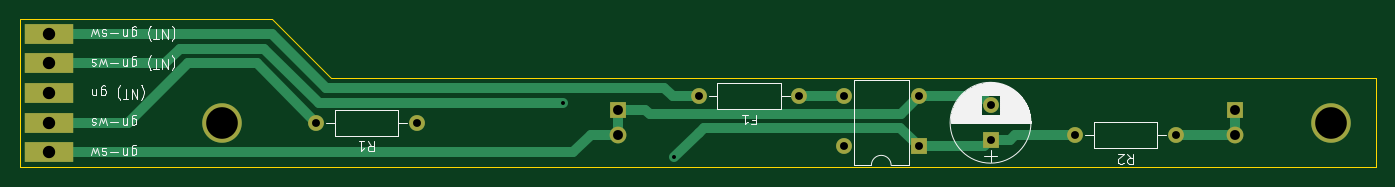
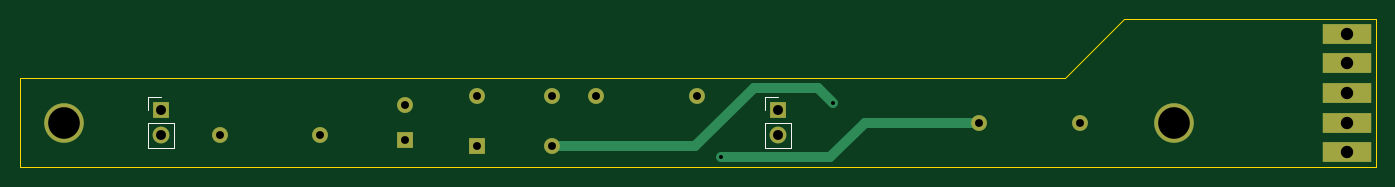
Circuit board: 11 layer files. Board 137.2 x 15.0 mm.
- bottom_copper: Skalen-Beleuchtung-B_Cu.gbl (2222 bytes)
- bottom_mask: Skalen-Beleuchtung-B_Mask.gbs (1337 bytes)
- paste: Skalen-Beleuchtung-B_Paste.gbp (505 bytes)
- bottom_silk: Skalen-Beleuchtung-B_SilkS.gbo (1964 bytes)
- outline: Skalen-Beleuchtung-Edge_Cuts.gm1 (837 bytes)
- top_copper: Skalen-Beleuchtung-F_Cu.gtl (3808 bytes)
- top_mask: Skalen-Beleuchtung-F_Mask.gts (1337 bytes)
- paste: Skalen-Beleuchtung-F_Paste.gtp (505 bytes)
- top_silk: Skalen-Beleuchtung-F_SilkS.gto (19666 bytes)
- drill: Skalen-Beleuchtung-NPTH.drl (311 bytes)
- drill: Skalen-Beleuchtung-PTH.drl (643 bytes)

=== bottom_copper: Skalen-Beleuchtung-B_Cu.gbl ===
G04 #@! TF.GenerationSoftware,KiCad,Pcbnew,(5.1.7)-1*
G04 #@! TF.CreationDate,2022-08-28T21:28:38+02:00*
G04 #@! TF.ProjectId,Skalen-Beleuchtung,536b616c-656e-42d4-9265-6c6575636874,rev?*
G04 #@! TF.SameCoordinates,Original*
G04 #@! TF.FileFunction,Copper,L2,Bot*
G04 #@! TF.FilePolarity,Positive*
%FSLAX46Y46*%
G04 Gerber Fmt 4.6, Leading zero omitted, Abs format (unit mm)*
G04 Created by KiCad (PCBNEW (5.1.7)-1) date 2022-08-28 21:28:38*
%MOMM*%
%LPD*%
G01*
G04 APERTURE LIST*
G04 #@! TA.AperFunction,ComponentPad*
%ADD10O,1.600000X1.600000*%
G04 #@! TD*
G04 #@! TA.AperFunction,ComponentPad*
%ADD11R,1.600000X1.600000*%
G04 #@! TD*
G04 #@! TA.AperFunction,ComponentPad*
%ADD12R,5.000000X2.000000*%
G04 #@! TD*
G04 #@! TA.AperFunction,ComponentPad*
%ADD13C,1.600000*%
G04 #@! TD*
G04 #@! TA.AperFunction,ComponentPad*
%ADD14R,1.700000X1.700000*%
G04 #@! TD*
G04 #@! TA.AperFunction,ComponentPad*
%ADD15O,1.700000X1.700000*%
G04 #@! TD*
G04 #@! TA.AperFunction,WasherPad*
%ADD16C,4.000000*%
G04 #@! TD*
G04 #@! TA.AperFunction,ViaPad*
%ADD17C,0.800000*%
G04 #@! TD*
G04 #@! TA.AperFunction,Conductor*
%ADD18C,1.000000*%
G04 #@! TD*
G04 APERTURE END LIST*
D10*
X159130000Y-56400000D03*
X166750000Y-51320000D03*
X159130000Y-51320000D03*
D11*
X166750000Y-56400000D03*
D12*
X78750000Y-45000000D03*
X78750000Y-54000000D03*
X78750000Y-57000000D03*
X78750000Y-48000000D03*
D11*
X174000000Y-55750000D03*
D13*
X174000000Y-52250000D03*
X154650000Y-51320000D03*
D10*
X144490000Y-51320000D03*
D13*
X192750000Y-55270000D03*
D10*
X182590000Y-55270000D03*
D13*
X115910000Y-54000000D03*
D10*
X105750000Y-54000000D03*
D12*
X78750000Y-51000000D03*
D14*
X136250000Y-52730000D03*
D15*
X136250000Y-55270000D03*
D14*
X198750000Y-52730000D03*
D15*
X198750000Y-55270000D03*
D16*
X96250000Y-54000000D03*
X208500000Y-54000000D03*
D17*
X142000000Y-57500000D03*
X130750000Y-52000000D03*
D18*
X127500000Y-54000000D02*
X131000000Y-57500000D01*
X131000000Y-57500000D02*
X142000000Y-57500000D01*
X115910000Y-54000000D02*
X127500000Y-54000000D01*
X138750000Y-50500000D02*
X132250000Y-50500000D01*
X132250000Y-50500000D02*
X130750000Y-52000000D01*
X144650000Y-56400000D02*
X138750000Y-50500000D01*
X159130000Y-56400000D02*
X144650000Y-56400000D01*
M02*

=== bottom_mask: Skalen-Beleuchtung-B_Mask.gbs ===
G04 #@! TF.GenerationSoftware,KiCad,Pcbnew,(5.1.7)-1*
G04 #@! TF.CreationDate,2022-08-28T21:28:38+02:00*
G04 #@! TF.ProjectId,Skalen-Beleuchtung,536b616c-656e-42d4-9265-6c6575636874,rev?*
G04 #@! TF.SameCoordinates,Original*
G04 #@! TF.FileFunction,Soldermask,Bot*
G04 #@! TF.FilePolarity,Negative*
%FSLAX46Y46*%
G04 Gerber Fmt 4.6, Leading zero omitted, Abs format (unit mm)*
G04 Created by KiCad (PCBNEW (5.1.7)-1) date 2022-08-28 21:28:38*
%MOMM*%
%LPD*%
G01*
G04 APERTURE LIST*
%ADD10O,1.600000X1.600000*%
%ADD11R,1.600000X1.600000*%
%ADD12R,5.000000X2.000000*%
%ADD13C,1.600000*%
%ADD14R,1.700000X1.700000*%
%ADD15O,1.700000X1.700000*%
%ADD16C,4.000000*%
G04 APERTURE END LIST*
D10*
X159130000Y-56400000D03*
X166750000Y-51320000D03*
X159130000Y-51320000D03*
D11*
X166750000Y-56400000D03*
D12*
X78750000Y-45000000D03*
X78750000Y-54000000D03*
X78750000Y-57000000D03*
X78750000Y-48000000D03*
D11*
X174000000Y-55750000D03*
D13*
X174000000Y-52250000D03*
X154650000Y-51320000D03*
D10*
X144490000Y-51320000D03*
D13*
X192750000Y-55270000D03*
D10*
X182590000Y-55270000D03*
D13*
X115910000Y-54000000D03*
D10*
X105750000Y-54000000D03*
D12*
X78750000Y-51000000D03*
D14*
X136250000Y-52730000D03*
D15*
X136250000Y-55270000D03*
D14*
X198750000Y-52730000D03*
D15*
X198750000Y-55270000D03*
D16*
X96250000Y-54000000D03*
X208500000Y-54000000D03*
M02*

=== paste: Skalen-Beleuchtung-B_Paste.gbp ===
G04 #@! TF.GenerationSoftware,KiCad,Pcbnew,(5.1.7)-1*
G04 #@! TF.CreationDate,2022-08-28T21:28:38+02:00*
G04 #@! TF.ProjectId,Skalen-Beleuchtung,536b616c-656e-42d4-9265-6c6575636874,rev?*
G04 #@! TF.SameCoordinates,Original*
G04 #@! TF.FileFunction,Paste,Bot*
G04 #@! TF.FilePolarity,Positive*
%FSLAX46Y46*%
G04 Gerber Fmt 4.6, Leading zero omitted, Abs format (unit mm)*
G04 Created by KiCad (PCBNEW (5.1.7)-1) date 2022-08-28 21:28:38*
%MOMM*%
%LPD*%
G01*
G04 APERTURE LIST*
G04 APERTURE END LIST*
M02*

=== bottom_silk: Skalen-Beleuchtung-B_SilkS.gbo ===
G04 #@! TF.GenerationSoftware,KiCad,Pcbnew,(5.1.7)-1*
G04 #@! TF.CreationDate,2022-08-28T21:28:38+02:00*
G04 #@! TF.ProjectId,Skalen-Beleuchtung,536b616c-656e-42d4-9265-6c6575636874,rev?*
G04 #@! TF.SameCoordinates,Original*
G04 #@! TF.FileFunction,Legend,Bot*
G04 #@! TF.FilePolarity,Positive*
%FSLAX46Y46*%
G04 Gerber Fmt 4.6, Leading zero omitted, Abs format (unit mm)*
G04 Created by KiCad (PCBNEW (5.1.7)-1) date 2022-08-28 21:28:38*
%MOMM*%
%LPD*%
G01*
G04 APERTURE LIST*
%ADD10C,0.120000*%
%ADD11O,1.600000X1.600000*%
%ADD12R,1.600000X1.600000*%
%ADD13R,5.000000X2.000000*%
%ADD14C,1.600000*%
%ADD15R,1.700000X1.700000*%
%ADD16O,1.700000X1.700000*%
%ADD17C,4.000000*%
G04 APERTURE END LIST*
D10*
X137580000Y-51400000D02*
X136250000Y-51400000D01*
X137580000Y-52730000D02*
X137580000Y-51400000D01*
X137580000Y-54000000D02*
X134920000Y-54000000D01*
X134920000Y-54000000D02*
X134920000Y-56600000D01*
X137580000Y-54000000D02*
X137580000Y-56600000D01*
X137580000Y-56600000D02*
X134920000Y-56600000D01*
X200080000Y-51400000D02*
X198750000Y-51400000D01*
X200080000Y-52730000D02*
X200080000Y-51400000D01*
X200080000Y-54000000D02*
X197420000Y-54000000D01*
X197420000Y-54000000D02*
X197420000Y-56600000D01*
X200080000Y-54000000D02*
X200080000Y-56600000D01*
X200080000Y-56600000D02*
X197420000Y-56600000D01*
%LPC*%
D11*
X159130000Y-56400000D03*
X166750000Y-51320000D03*
X159130000Y-51320000D03*
D12*
X166750000Y-56400000D03*
D13*
X78750000Y-45000000D03*
X78750000Y-54000000D03*
X78750000Y-57000000D03*
X78750000Y-48000000D03*
D12*
X174000000Y-55750000D03*
D14*
X174000000Y-52250000D03*
X154650000Y-51320000D03*
D11*
X144490000Y-51320000D03*
D14*
X192750000Y-55270000D03*
D11*
X182590000Y-55270000D03*
D14*
X115910000Y-54000000D03*
D11*
X105750000Y-54000000D03*
D13*
X78750000Y-51000000D03*
D15*
X136250000Y-52730000D03*
D16*
X136250000Y-55270000D03*
D15*
X198750000Y-52730000D03*
D16*
X198750000Y-55270000D03*
D17*
X96250000Y-54000000D03*
X208500000Y-54000000D03*
M02*

=== outline: Skalen-Beleuchtung-Edge_Cuts.gm1 ===
G04 #@! TF.GenerationSoftware,KiCad,Pcbnew,(5.1.7)-1*
G04 #@! TF.CreationDate,2022-08-28T21:28:38+02:00*
G04 #@! TF.ProjectId,Skalen-Beleuchtung,536b616c-656e-42d4-9265-6c6575636874,rev?*
G04 #@! TF.SameCoordinates,Original*
G04 #@! TF.FileFunction,Profile,NP*
%FSLAX46Y46*%
G04 Gerber Fmt 4.6, Leading zero omitted, Abs format (unit mm)*
G04 Created by KiCad (PCBNEW (5.1.7)-1) date 2022-08-28 21:28:38*
%MOMM*%
%LPD*%
G01*
G04 APERTURE LIST*
G04 #@! TA.AperFunction,Profile*
%ADD10C,0.150000*%
G04 #@! TD*
G04 APERTURE END LIST*
D10*
X75750000Y-58500000D02*
X213000000Y-58500000D01*
X101250000Y-43500000D02*
X107250000Y-49500000D01*
X101250000Y-43500000D02*
X75750000Y-43500000D01*
X75750000Y-43500000D02*
X75750000Y-58500000D01*
X213000000Y-49500000D02*
X213000000Y-58500000D01*
X213000000Y-49500000D02*
X107250000Y-49500000D01*
M02*

=== top_copper: Skalen-Beleuchtung-F_Cu.gtl ===
G04 #@! TF.GenerationSoftware,KiCad,Pcbnew,(5.1.7)-1*
G04 #@! TF.CreationDate,2022-08-28T21:28:38+02:00*
G04 #@! TF.ProjectId,Skalen-Beleuchtung,536b616c-656e-42d4-9265-6c6575636874,rev?*
G04 #@! TF.SameCoordinates,Original*
G04 #@! TF.FileFunction,Copper,L1,Top*
G04 #@! TF.FilePolarity,Positive*
%FSLAX46Y46*%
G04 Gerber Fmt 4.6, Leading zero omitted, Abs format (unit mm)*
G04 Created by KiCad (PCBNEW (5.1.7)-1) date 2022-08-28 21:28:38*
%MOMM*%
%LPD*%
G01*
G04 APERTURE LIST*
G04 #@! TA.AperFunction,ComponentPad*
%ADD10O,1.600000X1.600000*%
G04 #@! TD*
G04 #@! TA.AperFunction,ComponentPad*
%ADD11R,1.600000X1.600000*%
G04 #@! TD*
G04 #@! TA.AperFunction,ComponentPad*
%ADD12R,5.000000X2.000000*%
G04 #@! TD*
G04 #@! TA.AperFunction,ComponentPad*
%ADD13C,1.600000*%
G04 #@! TD*
G04 #@! TA.AperFunction,ComponentPad*
%ADD14R,1.700000X1.700000*%
G04 #@! TD*
G04 #@! TA.AperFunction,ComponentPad*
%ADD15O,1.700000X1.700000*%
G04 #@! TD*
G04 #@! TA.AperFunction,WasherPad*
%ADD16C,4.000000*%
G04 #@! TD*
G04 #@! TA.AperFunction,ViaPad*
%ADD17C,0.800000*%
G04 #@! TD*
G04 #@! TA.AperFunction,Conductor*
%ADD18C,1.000000*%
G04 #@! TD*
G04 APERTURE END LIST*
D10*
X159130000Y-56400000D03*
X166750000Y-51320000D03*
X159130000Y-51320000D03*
D11*
X166750000Y-56400000D03*
D12*
X78750000Y-45000000D03*
X78750000Y-54000000D03*
X78750000Y-57000000D03*
X78750000Y-48000000D03*
D11*
X174000000Y-55750000D03*
D13*
X174000000Y-52250000D03*
X154650000Y-51320000D03*
D10*
X144490000Y-51320000D03*
D13*
X192750000Y-55270000D03*
D10*
X182590000Y-55270000D03*
D13*
X115910000Y-54000000D03*
D10*
X105750000Y-54000000D03*
D12*
X78750000Y-51000000D03*
D14*
X136250000Y-52730000D03*
D15*
X136250000Y-55270000D03*
D14*
X198750000Y-52730000D03*
D15*
X198750000Y-55270000D03*
D16*
X96250000Y-54000000D03*
X208500000Y-54000000D03*
D17*
X142000000Y-57500000D03*
X130750000Y-52000000D03*
D18*
X166750000Y-51320000D02*
X173070000Y-51320000D01*
X136250000Y-55270000D02*
X136250000Y-52730000D01*
X136250000Y-52730000D02*
X139080000Y-52730000D01*
X131790000Y-57000000D02*
X131250000Y-57000000D01*
X133520000Y-55270000D02*
X131790000Y-57000000D01*
X78750000Y-57000000D02*
X131250000Y-57000000D01*
X139510000Y-53160000D02*
X139080000Y-52730000D01*
X164910000Y-53160000D02*
X139510000Y-53160000D01*
X164910000Y-53160000D02*
X166750000Y-51320000D01*
X173070000Y-51320000D02*
X174000000Y-52250000D01*
X136250000Y-55270000D02*
X133520000Y-55270000D01*
X166750000Y-56400000D02*
X173350000Y-56400000D01*
X142000000Y-57500000D02*
X144500000Y-55000000D01*
X166750000Y-56400000D02*
X164850000Y-54500000D01*
X145000000Y-54500000D02*
X144500000Y-55000000D01*
X164850000Y-54500000D02*
X145000000Y-54500000D01*
X173350000Y-56400000D02*
X174000000Y-55750000D01*
X176000000Y-55750000D02*
X174000000Y-55750000D01*
X176480000Y-55270000D02*
X176000000Y-55750000D01*
X182590000Y-55270000D02*
X176480000Y-55270000D01*
X159130000Y-51320000D02*
X154650000Y-51320000D01*
X126250000Y-52000000D02*
X130750000Y-52000000D01*
X78750000Y-48000000D02*
X90500000Y-48000000D01*
X100500000Y-46500000D02*
X92000000Y-46500000D01*
X106000000Y-52000000D02*
X126250000Y-52000000D01*
X100500000Y-46500000D02*
X106000000Y-52000000D01*
X90500000Y-48000000D02*
X92000000Y-46500000D01*
X78750000Y-54000000D02*
X86750000Y-54000000D01*
X86750000Y-54000000D02*
X92750000Y-48000000D01*
X99750000Y-48000000D02*
X105750000Y-54000000D01*
X92750000Y-48000000D02*
X99750000Y-48000000D01*
X198750000Y-55270000D02*
X192750000Y-55270000D01*
X198750000Y-55270000D02*
X198750000Y-52730000D01*
X144490000Y-51320000D02*
X141820000Y-51320000D01*
X100250000Y-45000000D02*
X78750000Y-45000000D01*
X141820000Y-51320000D02*
X141000000Y-50500000D01*
X141000000Y-50500000D02*
X106750000Y-50500000D01*
X106750000Y-50500000D02*
X101250000Y-45000000D01*
X101250000Y-45000000D02*
X100250000Y-45000000D01*
M02*

=== top_mask: Skalen-Beleuchtung-F_Mask.gts ===
G04 #@! TF.GenerationSoftware,KiCad,Pcbnew,(5.1.7)-1*
G04 #@! TF.CreationDate,2022-08-28T21:28:38+02:00*
G04 #@! TF.ProjectId,Skalen-Beleuchtung,536b616c-656e-42d4-9265-6c6575636874,rev?*
G04 #@! TF.SameCoordinates,Original*
G04 #@! TF.FileFunction,Soldermask,Top*
G04 #@! TF.FilePolarity,Negative*
%FSLAX46Y46*%
G04 Gerber Fmt 4.6, Leading zero omitted, Abs format (unit mm)*
G04 Created by KiCad (PCBNEW (5.1.7)-1) date 2022-08-28 21:28:38*
%MOMM*%
%LPD*%
G01*
G04 APERTURE LIST*
%ADD10O,1.600000X1.600000*%
%ADD11R,1.600000X1.600000*%
%ADD12R,5.000000X2.000000*%
%ADD13C,1.600000*%
%ADD14R,1.700000X1.700000*%
%ADD15O,1.700000X1.700000*%
%ADD16C,4.000000*%
G04 APERTURE END LIST*
D10*
X159130000Y-56400000D03*
X166750000Y-51320000D03*
X159130000Y-51320000D03*
D11*
X166750000Y-56400000D03*
D12*
X78750000Y-45000000D03*
X78750000Y-54000000D03*
X78750000Y-57000000D03*
X78750000Y-48000000D03*
D11*
X174000000Y-55750000D03*
D13*
X174000000Y-52250000D03*
X154650000Y-51320000D03*
D10*
X144490000Y-51320000D03*
D13*
X192750000Y-55270000D03*
D10*
X182590000Y-55270000D03*
D13*
X115910000Y-54000000D03*
D10*
X105750000Y-54000000D03*
D12*
X78750000Y-51000000D03*
D14*
X136250000Y-52730000D03*
D15*
X136250000Y-55270000D03*
D14*
X198750000Y-52730000D03*
D15*
X198750000Y-55270000D03*
D16*
X96250000Y-54000000D03*
X208500000Y-54000000D03*
M02*

=== paste: Skalen-Beleuchtung-F_Paste.gtp ===
G04 #@! TF.GenerationSoftware,KiCad,Pcbnew,(5.1.7)-1*
G04 #@! TF.CreationDate,2022-08-28T21:28:38+02:00*
G04 #@! TF.ProjectId,Skalen-Beleuchtung,536b616c-656e-42d4-9265-6c6575636874,rev?*
G04 #@! TF.SameCoordinates,Original*
G04 #@! TF.FileFunction,Paste,Top*
G04 #@! TF.FilePolarity,Positive*
%FSLAX46Y46*%
G04 Gerber Fmt 4.6, Leading zero omitted, Abs format (unit mm)*
G04 Created by KiCad (PCBNEW (5.1.7)-1) date 2022-08-28 21:28:38*
%MOMM*%
%LPD*%
G01*
G04 APERTURE LIST*
G04 APERTURE END LIST*
M02*

=== top_silk: Skalen-Beleuchtung-F_SilkS.gto (19666 bytes, source omitted) ===
=== drill: Skalen-Beleuchtung-NPTH.drl ===
M48
; DRILL file {KiCad (5.1.7)-1} date 08/28/22 21:28:40
; FORMAT={-:-/ absolute / metric / decimal}
; #@! TF.CreationDate,2022-08-28T21:28:40+02:00
; #@! TF.GenerationSoftware,Kicad,Pcbnew,(5.1.7)-1
; #@! TF.FileFunction,NonPlated,1,2,NPTH
FMAT,2
METRIC
T1C3.200
%
G90
G05
T1
X208.5Y-54.0
X96.25Y-54.0
T0
M30

=== drill: Skalen-Beleuchtung-PTH.drl ===
M48
; DRILL file {KiCad (5.1.7)-1} date 08/28/22 21:28:40
; FORMAT={-:-/ absolute / metric / decimal}
; #@! TF.CreationDate,2022-08-28T21:28:40+02:00
; #@! TF.GenerationSoftware,Kicad,Pcbnew,(5.1.7)-1
; #@! TF.FileFunction,Plated,1,2,PTH
FMAT,2
METRIC
T1C0.400
T2C0.800
T3C1.000
T4C1.250
%
G90
G05
T1
X130.75Y-52.0
X142.0Y-57.5
T2
X182.59Y-55.27
X192.75Y-55.27
X174.0Y-52.25
X174.0Y-55.75
X144.49Y-51.32
X154.65Y-51.32
X159.13Y-51.32
X159.13Y-56.4
X166.75Y-51.32
X166.75Y-56.4
X105.75Y-54.0
X115.91Y-54.0
T3
X198.75Y-52.73
X198.75Y-55.27
X136.25Y-52.73
X136.25Y-55.27
T4
X78.75Y-48.0
X78.75Y-57.0
X78.75Y-51.0
X78.75Y-54.0
X78.75Y-45.0
T0
M30

